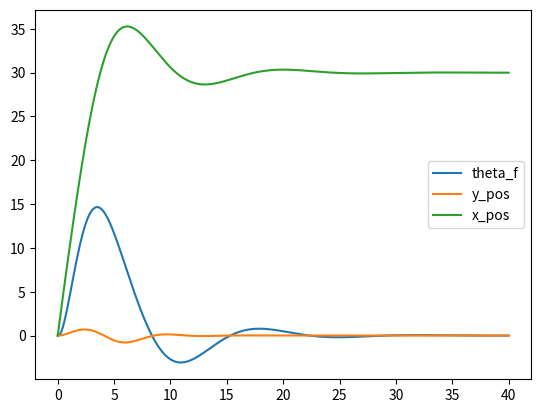

The script that saved this image:
import matplotlib.pyplot as plt
import numpy as np
import sympy as sy
import pandas as pd
#=============== data set ===============
# ref data
g = 9.81
CL_alpha = 5.7
solidity = 0.075
gamma = 6
C_d_fus = 1.5
m = 2200
rho = 1.225
vtip = 200
r = 7.32
rpm_rad = vtip / r
I_yy = 10615
mast = 1
S = np.pi * r ** 2
tau = 0.1 #time constant for lambdi_i

# # own data set
# g = 9.81
# CL_alpha = 5.7
# solidity = 0.075
# gamma = 6
# C_d_fus = 1.5
# m = 1800
# rho = 1.225
# vtip = 375
# r = 5.5
# rpm_rad = vtip / r
# I_yy = 10615
# mast = 1
# S = np.pi * r ** 2
# tau = 0.1 #time constant for lambdi_i

#=============== Control scenarios ===============
def ResponseThetaInput(t):

    #theta input between 0.5 en 1
    if t >= 0.5 and t < 1:
        theta_cyclic = 1 * np.pi / 180

    else:
        theta_cyclic = 0

    theta_collective = 6 * np.pi / 180

    return theta_cyclic, theta_collective

def Height_control(u, w, q, theta_f, h, delta_theta):

    #height control
    h_des = 50
    K3 = 1
    C_des = K3 * (h_des - h)

    # Ascent rate control
    #collective
    theta_gen = 5 * np.pi / 180
    K1 = 0.01
    K2 = 0.01
    # C_des = 4
    C_actual = u * np.sin(theta_f) - w * np.cos(theta_f)
    theta_collective = theta_gen + K1 * (C_des - C_actual) + K2 * delta_theta

    #cyclic control(staying level)
    theta_cyclic = 0.2 * theta_f + 0.2 * q

    #change in C:
    dC = C_des - C_actual
    print(C_actual)
    return theta_cyclic, theta_collective, dC

def StopHover(u, w, q, theta_f, h, delta_theta):

    #height control
    h_des = 0           #stay at same altitude
    K3 = 1              #gain on ascent rate
    C_des = K3 * (h_des - h)

    # Ascent rate control
    #collective
    theta_gen = 5 * np.pi / 180
    K1 = 0.01 #proportional
    K2 = 0.01   #integral
    # C_des = 4
    C_actual = u * np.sin(theta_f) - w * np.cos(theta_f)
    theta_collective = theta_gen + K1 * (C_des - C_actual) + K2 * delta_theta

    #change in C:
    dC = C_des - C_actual

    #horizontal speed control
    V_horizontal = u * np.cos(theta_f) - w * np.sin(theta_f)
    V_des = 0
    K4 = 0.3    #pitch angle
    K5 = 0.5    #pitch rate
    K6 = 0.01   #horizontal speed

    theta_cyclic = K4 * theta_f + K5 * q + K6 * (V_des - V_horizontal)

    return theta_cyclic, theta_collective, dC

#time series data & settings
t0 = 0
tmax = 40
dt = 0.1

# initial settings state variables
u_init = 10.0  # velocity X relative to body
w_init = 0.0  # velocity Y relative to body
q_init = 0.0  # pitch rate positive nose up
theta_f_init = 0.00  # fuselage pitch angle positive pitch up
lambda_i_init = np.sqrt(m * 9.81 / (S * 2 * rho)) / vtip  # nondim inst ind velocity
x_init = 0
z_init = 0 #postive downwards

# initial settings input variables
theta_cyclic_init = 0
theta_collective_init = 6 * np.pi / 180

# setting up state, control vectors, and position vectors
state_init = np.array([u_init,
                       w_init,
                       q_init,
                       theta_f_init,
                       lambda_i_init])

control_init = np.array([theta_cyclic_init,
                         theta_collective_init])

pos_init = np.array([x_init,
                     z_init]) #positive downwards

#altitude control
delta_theta_range = np.array([w_init])

# Creating time range for maneuver
t_range = np.arange(t0, tmax + dt, dt)

# initializing arrays for storing state data
state_range = np.array([state_init])
control_range = np.array([control_init])
position_range = np.array([pos_init])

for i, t in enumerate(t_range[:-1]):

    #getting previous state
    state_v = state_range[-1]
    control_v = control_range[-1]
    pos_v = position_range[-1]

    # getting state & control variables
    u = state_v[0]
    w = state_v[1]
    q = state_v[2]
    theta_f = state_v[3]
    lambda_i = state_v[4]

    #getting position variables
    x = pos_v[0]
    z = pos_v[1]
    c = u * np.sin(theta_f) - w * np.cos(theta_f)
    h = -z

    # height control
    delta_theta = delta_theta_range[-1]

    # checking quadrant angle
    if u == 0:
        if w > 0:
            phi = np.pi / 2
        else:
            phi = -np.pi / 2
    else:
        phi = np.arctan(w/u)

        if u < 0:
            phi = phi + np.pi

    #setting control laws (PID)
    # theta_cyclic, theta_collective, dC = Height_control(u, w, q, theta_f, h, delta_theta)
    theta_cyclic, theta_collective, dC = StopHover(u, w, q, theta_f, h, delta_theta)

    #calculating coefficients
    V = np.sqrt((u ** 2) + (w ** 2))
    alpha_c = theta_cyclic - phi
    mu = (V / vtip) * np.cos(alpha_c)
    lambda_c = (V / vtip) * np.sin(alpha_c)
    qdiml = q/rpm_rad

    #calculating tip path plane angle
    teller = -16/gamma * qdiml + 8/3*mu*theta_collective - 2*mu*(lambda_c+lambda_i)
    a1 = teller/(1-.5*mu**2)

    # CT calculation
    CT_bem = 0.25 * CL_alpha * solidity * ((2 / 3) * theta_collective * (1 + (3 / 2) * mu ** 2) -
                                           (lambda_c + lambda_i))

    CT_glau = 2 * lambda_i * np.sqrt(((V / vtip) * np.cos(alpha_c - a1)) ** 2 +
                                     ((V / vtip) * np.sin(alpha_c - a1) + lambda_i) ** 2)

    T = CT_bem * rho * vtip ** 2 * S

    #eq of motion
    u_dot = -g * np.sin(theta_f) - 0.5 * (C_d_fus / m) * rho * u * V + \
            (T / m) * np.sin(theta_cyclic - a1) - q * w

    w_dot = g * np.cos(theta_f) - 0.5 * (C_d_fus / m) * rho * w * V - \
            (T / m) * np.cos(theta_cyclic - a1) + q * u

    q_dot = - (T / I_yy) * mast * np.sin(theta_cyclic - a1)

    theta_f_dot = q

    x_dot = u * np.cos(theta_f) + w*np.sin(theta_f)

    z_dot=-c

    # updating state vector
    state_v_new = np.array([u + u_dot * dt,
                            w + w_dot * dt,
                            q + q_dot * dt,
                            theta_f + theta_f_dot * dt,
                            lambda_i + ((CT_bem - CT_glau) / tau) * dt])

    # updating position vector
    pos_v_new = np.array([x + x_dot * dt,
                          z + z_dot * dt])

    # updating state vector
    control_v_new = np.array([theta_cyclic,
                              theta_collective])


    #altitude hold
    delta_theta_range = np.append(delta_theta_range, [delta_theta + dC * dt])

    #adding to range for plotting
    state_range = np.append(state_range, [state_v_new], axis=0)
    control_range = np.append(control_range, [control_v_new], axis=0)
    position_range = np.append(position_range, [pos_v_new], axis=0)



# plotting results
# plt.plot(t_range[:-1], a1_check)
# plt.plot(t_range, state_range[:, 0], label='u')
plt.plot(t_range, state_range[:, 3] * 180 / np.pi, label='theta_f')
# plt.plot(t_range, control_range[:,1], label='longitudinal')
# plt.plot(t_range, control_range[:,0], label='cycli')
plt.plot(t_range, position_range[:,1] * -1, label='y_pos')
plt.plot(t_range, position_range[:,0], label='x_pos')
plt.legend()
plt.show()
